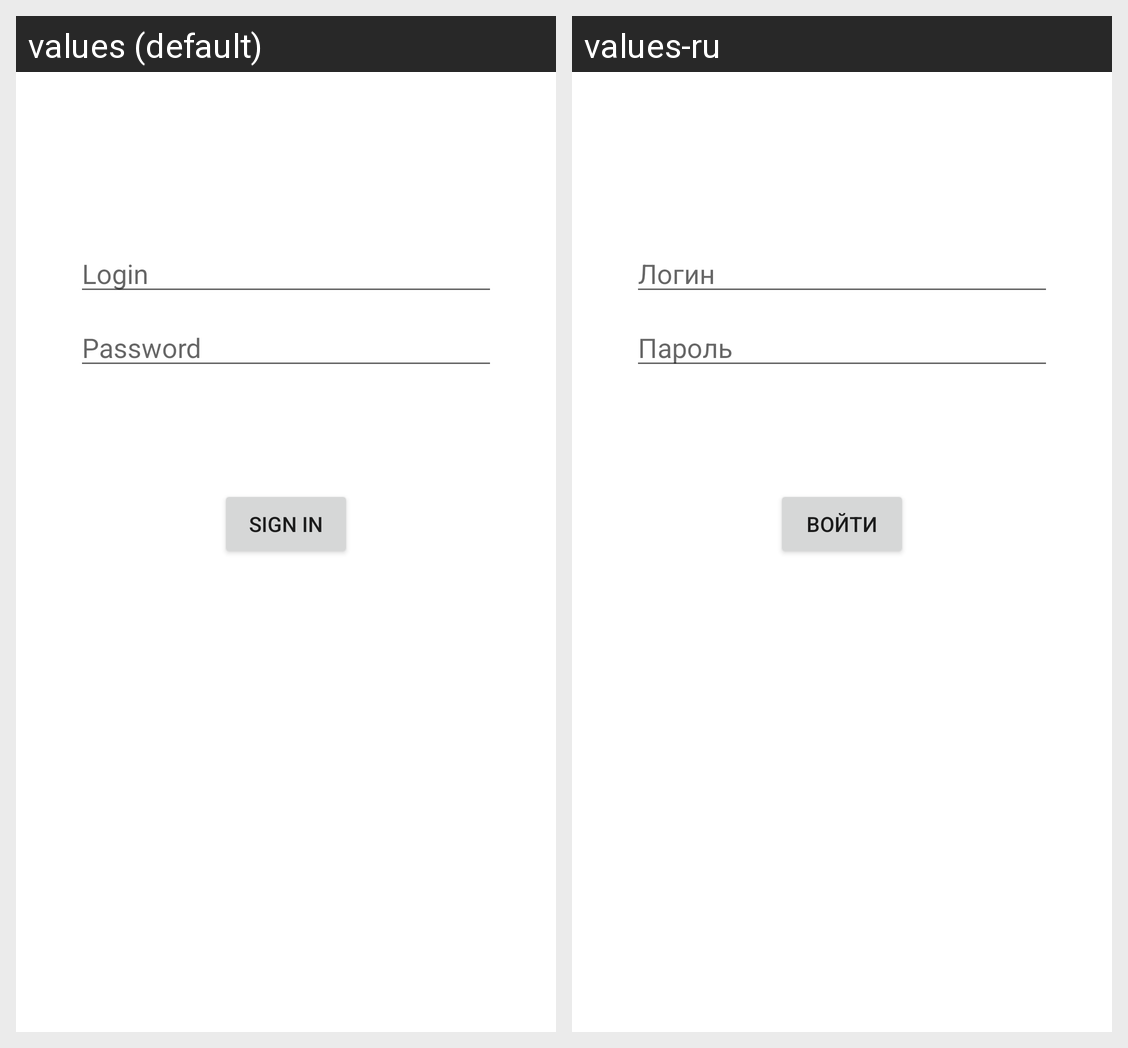

Here is an Android app screen in its default locale and in the app's own translations. Write out the translated-string differences for the strings that appear on this screen.
Android screen res/layout/fragment_login.xml rendered under 2 locales, left to right: values (default), values-ru. Device: Nexus 5 (rendered at 1080×1920; each locale shown at half size, 540×960, under a caption strip naming it); theme Theme.InMedia.
Strings drawn on this screen, with the default value and each locale's value (text and hints the layout hard-codes, and strings that could not be matched under every locale, appear in the picture but are not listed):

prompt_email
  values: Login
  values-ru: Логин

prompt_password
  values: Password
  values-ru: Пароль

action_sign_in_short
  values: Sign in
  values-ru: Войти

action_sign_in
  values: Sign in
  values-ru: Войти
